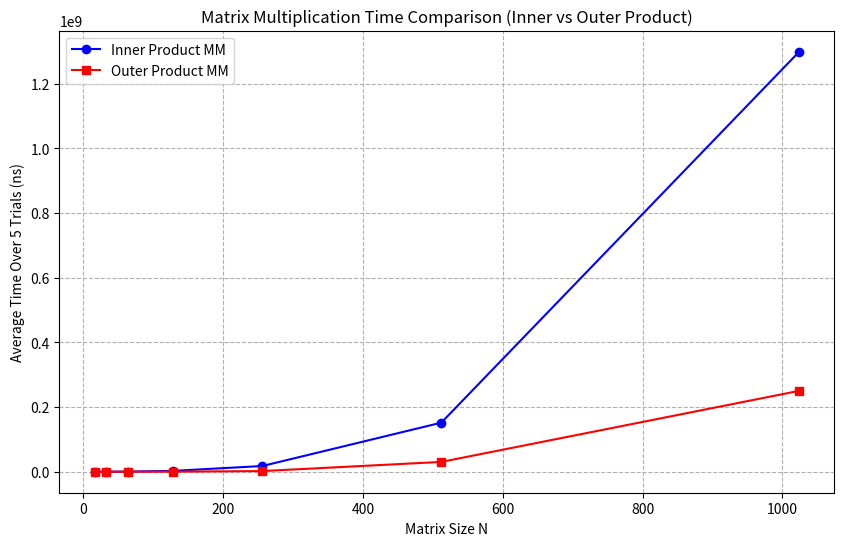

Write the Python code that produced this figure.
import matplotlib.pyplot as plt

# Data for Inner Product MM
inner_sizes = [16, 32, 64, 128, 256, 512, 1024]
inner_times = [1608, 14524, 431223, 2609776, 17655345, 151620594, 1298258722]

# Data for Outer Product MM
outer_sizes = [16, 32, 64, 128, 256, 512, 1024]
outer_times = [675, 4549, 48823, 189294, 2020087, 30324225, 249992849]

# Plotting
plt.figure(figsize=(10, 6))
plt.plot(inner_sizes, inner_times, label='Inner Product MM', marker='o', color='b')
plt.plot(outer_sizes, outer_times, label='Outer Product MM', marker='s', color='r')

# Adding titles and labels
plt.title('Matrix Multiplication Time Comparison (Inner vs Outer Product)')
plt.xlabel('Matrix Size N')
plt.ylabel('Average Time Over 5 Trials (ns)')
# plt.yscale('log')  # Logarithmic scale for better visibility
# plt.xscale('log')

# Adding legend
plt.legend()

# Show plot
plt.grid(True, which="both", ls="--")
plt.show()
